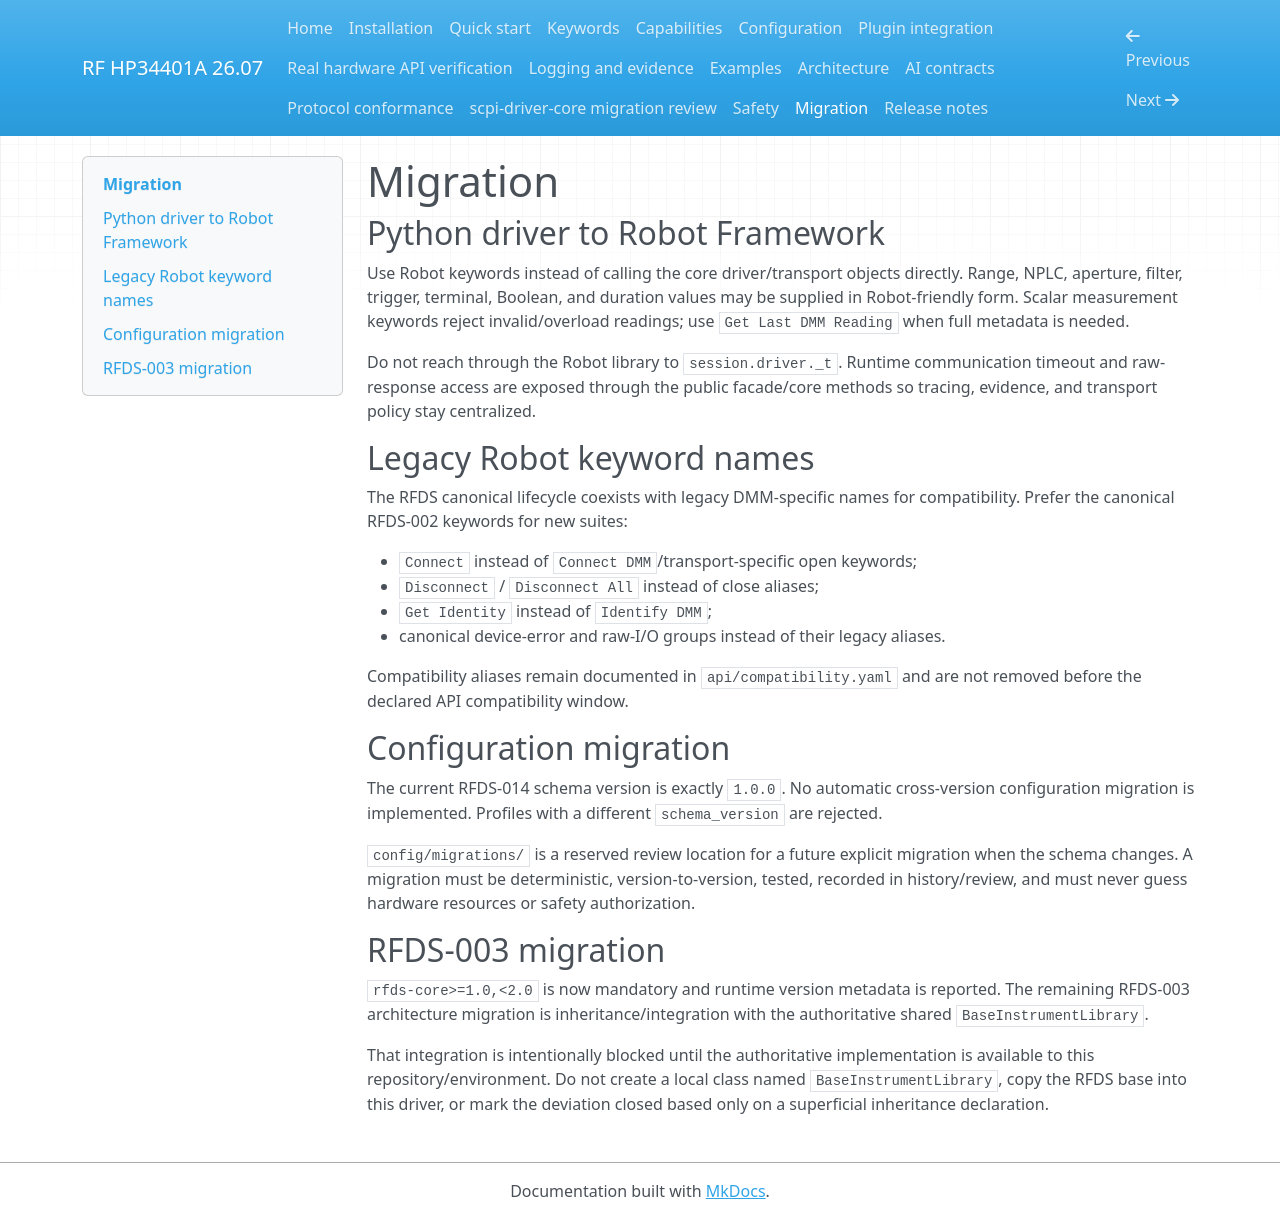

repository: ami3go/hp34401a-driver · page: migration/index.html · generator: mkdocs

# Migration

## Python driver to Robot Framework

Use Robot keywords instead of calling the core driver/transport objects directly. Range, NPLC, aperture, filter, trigger, terminal, Boolean, and duration values may be supplied in Robot-friendly form. Scalar measurement keywords reject invalid/overload readings; use `Get Last DMM Reading` when full metadata is needed.

Do not reach through the Robot library to `session.driver._t`. Runtime communication timeout and raw-response access are exposed through the public facade/core methods so tracing, evidence, and transport policy stay centralized.

## Legacy Robot keyword names

The RFDS canonical lifecycle coexists with legacy DMM-specific names for compatibility. Prefer the canonical RFDS-002 keywords for new suites:

- `Connect` instead of `Connect DMM`/transport-specific open keywords;
- `Disconnect` / `Disconnect All` instead of close aliases;
- `Get Identity` instead of `Identify DMM`;
- canonical device-error and raw-I/O groups instead of their legacy aliases.

Compatibility aliases remain documented in `api/compatibility.yaml` and are not removed before the declared API compatibility window.

## Configuration migration

The current RFDS-014 schema version is exactly `1.0.0`. No automatic cross-version configuration migration is implemented. Profiles with a different `schema_version` are rejected.

`config/migrations/` is a reserved review location for a future explicit migration when the schema changes. A migration must be deterministic, version-to-version, tested, recorded in history/review, and must never guess hardware resources or safety authorization.

## RFDS-003 migration

`rfds-core>=1.0,<2.0` is now mandatory and runtime version metadata is reported. The remaining RFDS-003 architecture migration is inheritance/integration with the authoritative shared `BaseInstrumentLibrary`.

That integration is intentionally blocked until the authoritative implementation is available to this repository/environment. Do not create a local class named `BaseInstrumentLibrary`, copy the RFDS base into this driver, or mark the deviation closed based only on a superficial inheritance declaration.
